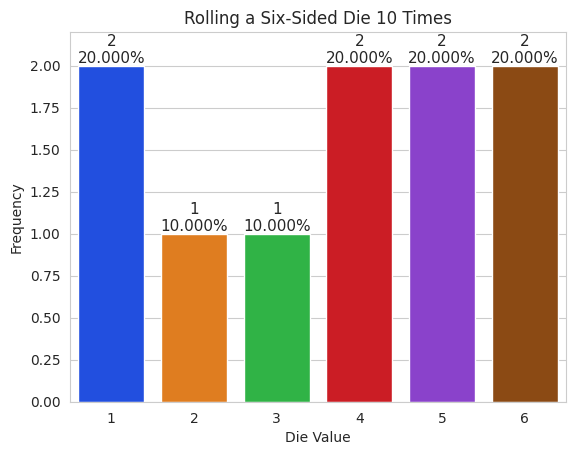

Write the Python code that produced this figure.
#!/usr/bin/env python
# coding: utf-8

################################

# Student: Justin Hudson
# Instructor: Kaleab Gorfu
# CS 121: Python for DS and ML
# Date: 07/04/2026

################################

# Import necessary libraries
import matplotlib.pyplot as plt
import numpy as np
import random 
import seaborn as sns

# Constant variable to control number of rolls 
NUMBER_OF_ROLLS = 10

# Role die and calculate frequency
rolls = [random.randrange(1,7) for i in range(NUMBER_OF_ROLLS)]
values = [1,2,3,4,5,6]
frequencies = np.array([rolls.count(v) for v in values]) 

# Create bar graph with Seaborn
title = f'Rolling a Six-Sided Die {len(rolls):,} Times'
sns.set_style('whitegrid')
axes = sns.barplot(x=values, y=frequencies, hue=values, legend=False, palette='bright')

# Add title and label axes
axes.set_title(title)
axes.set(xlabel='Die Value', ylabel='Frequency')

# Set upper range of y-axis
axes.set_ylim(top=max(frequencies) * 1.10)

# Add data labels for each bar
for bar, frequency in zip(axes.patches, frequencies):
    text_x = bar.get_x() + bar.get_width() / 2.0
    text_y = bar.get_height()
    text = f'{frequency:,}\n{frequency / len(rolls):.3%}'
    axes.text(text_x, text_y, text, fontsize=11, ha='center', va='bottom')
